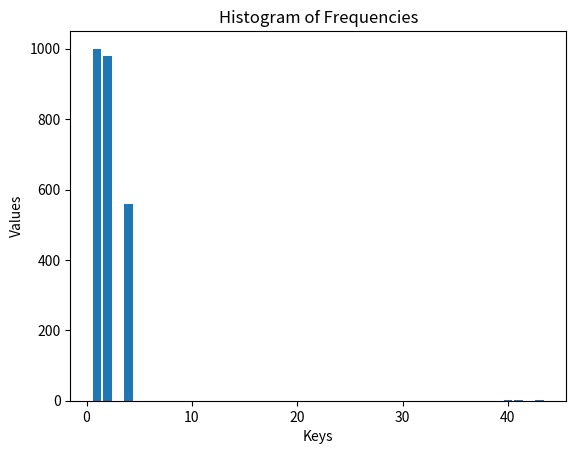

Write Python code to recreate this figure.

import matplotlib.pyplot as plt

# Your frequency dictionary
freq = {1: 1000, 2: 980, 4: 560, 40: 3, 41: 1, 43: 1}

# Extract keys and values
keys = list(freq.keys())
values = list(freq.values())

# Create the bar chart
plt.bar(keys, values)

# Add labels and title
plt.xlabel('Keys')
plt.ylabel('Values')
plt.title('Histogram of Frequencies')

# Show the plot
plt.show()
